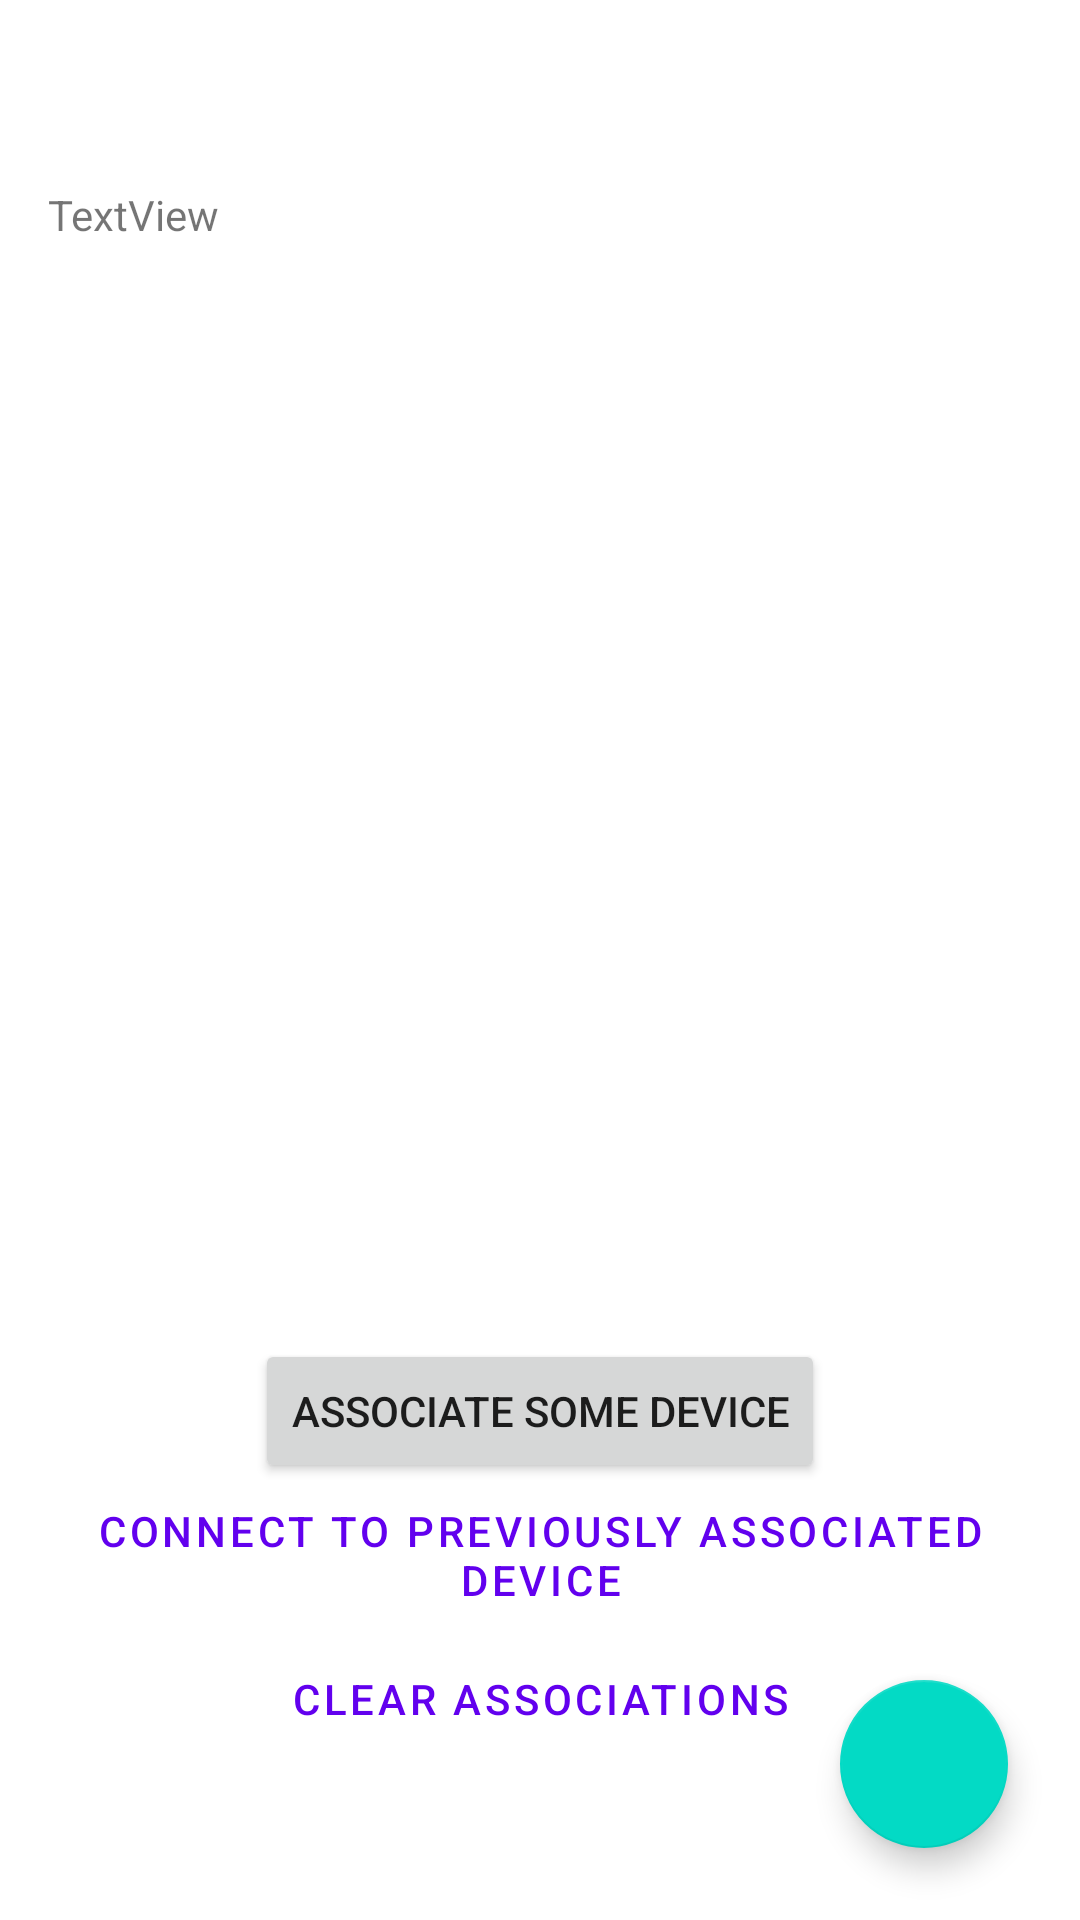

Reconstruct the res/layout file that produces this screen, plus the resources it refers to.
<!-- AndroidManifest.xml: application theme Theme.SignalboyCentral -->
<!-- res/layout/activity_device_management.xml -->
<?xml version="1.0" encoding="utf-8"?>
<androidx.constraintlayout.widget.ConstraintLayout xmlns:android="http://schemas.android.com/apk/res/android"
    xmlns:app="http://schemas.android.com/apk/res-auto"
    xmlns:tools="http://schemas.android.com/tools"
    android:layout_width="match_parent"
    android:layout_height="match_parent"
    tools:context=".DeviceManagementActivity">

    <LinearLayout
        android:layout_width="0dp"
        android:layout_height="wrap_content"
        android:orientation="vertical"
        android:paddingStart="16dp"
        android:paddingEnd="16dp"
        app:layout_constraintBottom_toBottomOf="parent"
        app:layout_constraintEnd_toEndOf="parent"
        app:layout_constraintStart_toStartOf="parent"
        app:layout_constraintTop_toTopOf="parent"
        app:layout_constraintVertical_bias="0.100000024">

        <TextView
            android:id="@+id/textView"
            android:layout_width="match_parent"
            android:layout_height="wrap_content"
            android:text="TextView" />
    </LinearLayout>

    <LinearLayout
        android:id="@+id/linearLayout"
        android:layout_width="0dp"
        android:layout_height="wrap_content"
        android:gravity="center"
        android:orientation="vertical"
        android:paddingStart="16dp"
        android:paddingEnd="16dp"
        app:layout_constraintBottom_toBottomOf="parent"
        app:layout_constraintEnd_toEndOf="parent"
        app:layout_constraintStart_toStartOf="parent"
        app:layout_constraintTop_toTopOf="parent"
        app:layout_constraintVertical_bias="0.9">

        <Button
            android:id="@+id/button_associate"
            android:layout_width="wrap_content"
            android:layout_height="wrap_content"
            android:text="Associate some device" />

        <Button
            android:id="@+id/button_connect"
            style="?attr/materialButtonOutlinedStyle"
            android:layout_width="match_parent"
            android:layout_height="wrap_content"
            android:text="Connect to previously associated device" />

        <Button
            android:id="@+id/button_clear_associations"
            style="?attr/materialButtonOutlinedStyle"
            android:layout_width="match_parent"
            android:layout_height="wrap_content"
            android:text="Clear associations" />

    </LinearLayout>

    <com.google.android.material.floatingactionbutton.FloatingActionButton
        android:id="@+id/button_refresh"
        android:layout_width="wrap_content"
        android:layout_height="wrap_content"
        android:layout_margin="24dp"
        android:clickable="true"
        app:layout_constraintBottom_toBottomOf="parent"
        app:layout_constraintEnd_toEndOf="parent"
        app:srcCompat="@drawable/baseline_refresh_black_24dp" />

</androidx.constraintlayout.widget.ConstraintLayout>
<!-- resources referenced by this layout -->
<resources>
  <style name="Theme.SignalboyCentral" parent="Theme.MaterialComponents.DayNight.DarkActionBar">
          
          <item name="colorPrimary">@color/purple_500</item>
          <item name="colorPrimaryVariant">@color/purple_700</item>
          <item name="colorOnPrimary">@color/white</item>
          
          <item name="colorSecondary">@color/teal_200</item>
          <item name="colorSecondaryVariant">@color/teal_700</item>
          <item name="colorOnSecondary">@color/black</item>
          
          <item name="android:statusBarColor" tools:targetApi="l">?attr/colorPrimaryVariant</item>
          
      </style>
  <!-- not gathered from this repository: default colours our renderer supplied (Android Studio template values) -->
  <color name="purple_500">#FF6200EE</color>
  <color name="purple_700">#FF3700B3</color>
  <color name="teal_200">#FF03DAC5</color>
  <color name="teal_700">#FF018786</color>
  <color name="black">#FF000000</color>
  <color name="white">#FFFFFFFF</color>
</resources>
